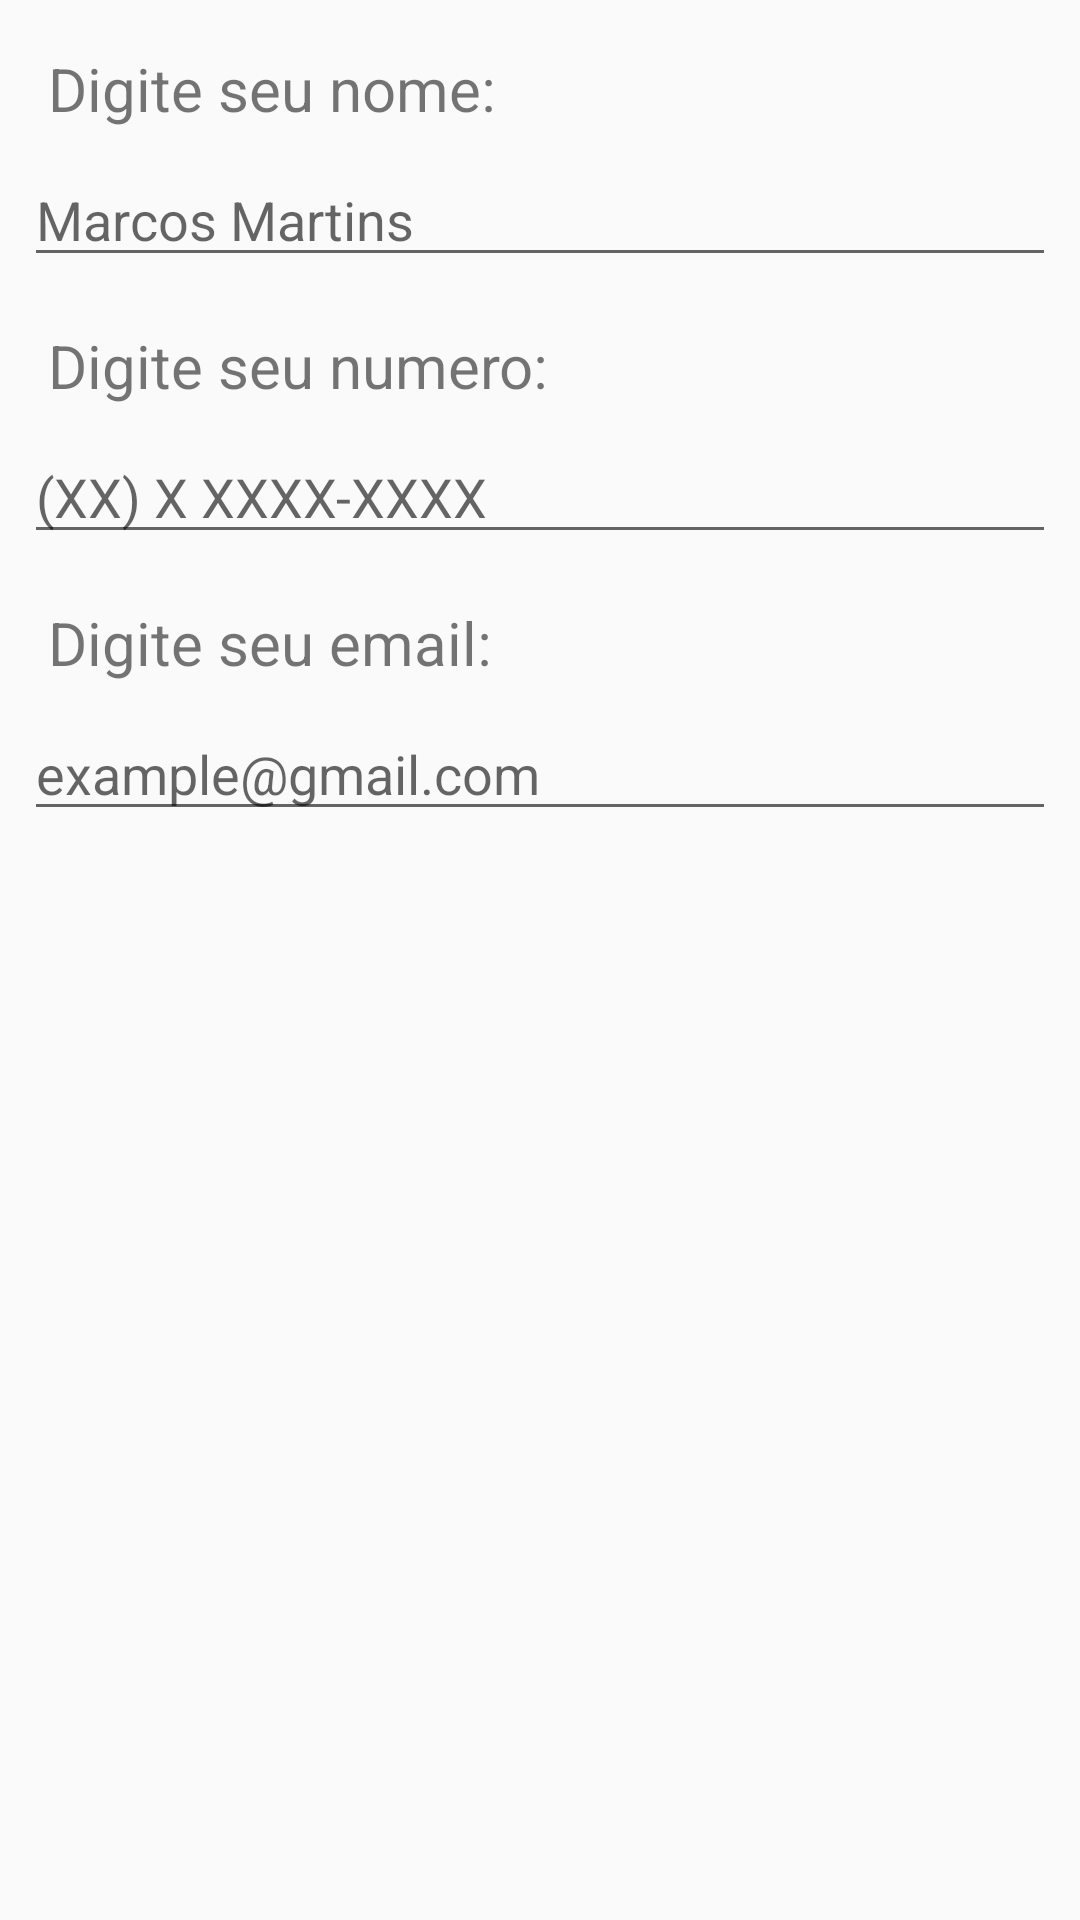

The Android layout XML behind this screen, and the referenced resources:
<!-- AndroidManifest.xml: application theme AppTheme -->
<!-- res/layout/activity_formulario_alunos.xml -->
<?xml version="1.0" encoding="utf-8"?>
<ScrollView xmlns:android="http://schemas.android.com/apk/res/android"
    xmlns:tools="http://schemas.android.com/tools"
    android:layout_width="match_parent"
    android:layout_height="wrap_content"
    xmlns:app="http://schemas.android.com/apk/res-auto">

    <androidx.constraintlayout.widget.ConstraintLayout
        android:layout_width="match_parent"
        android:layout_height="wrap_content"
        android:orientation="vertical"
        tools:context=".ui.activity.FormularioAlunoActivity">

        <TextView
            android:id="@+id/activity_formulario_aluno"
            android:layout_width="wrap_content"
            android:layout_height="wrap_content"
            android:layout_margin="16dp"
            android:text="@string/nome"
            android:textSize="20sp"
            app:layout_constraintTop_toTopOf="parent"
            app:layout_constraintStart_toStartOf="parent"/>

        <EditText
            android:id="@+id/activity_formulario_aluno_campo_nome"
            android:layout_width="match_parent"
            android:layout_height="wrap_content"
            android:layout_margin="8dp"
            android:hint="@string/nome_hint"
            android:inputType="textCapWords"
            android:importantForAutofill="no"
            app:layout_constraintStart_toStartOf="@+id/activity_formulario_aluno"
            app:layout_constraintTop_toBottomOf="@+id/activity_formulario_aluno"/>

        <TextView
            android:id="@+id/activity_formulario_aluno_telefone"
            android:layout_width="wrap_content"
            android:layout_height="wrap_content"
            android:text="@string/numero"
            android:textSize="20sp"
            android:layout_marginTop="16dp"
            app:layout_constraintStart_toStartOf="@+id/activity_formulario_aluno"
            app:layout_constraintTop_toBottomOf="@+id/activity_formulario_aluno_campo_nome"/>

        <EditText
            android:id="@+id/activity_formulario_aluno_campo_telefone"
            android:layout_width="match_parent"
            android:layout_height="wrap_content"
            android:layout_margin="8dp"
            android:inputType="phone"
            android:hint="@string/default_number"
            android:importantForAutofill="no"
            app:layout_constraintStart_toStartOf="@+id/activity_formulario_aluno"
            app:layout_constraintTop_toBottomOf="@+id/activity_formulario_aluno_telefone"/>

        <TextView
            android:id="@+id/activity_formulario_aluno_email"
            android:layout_width="wrap_content"
            android:layout_height="wrap_content"
            android:text="@string/email"
            android:textSize="20sp"
            android:layout_marginTop="16dp"
            app:layout_constraintStart_toStartOf="@+id/activity_formulario_aluno"
            app:layout_constraintTop_toBottomOf="@+id/activity_formulario_aluno_campo_telefone"/>

        <EditText
            android:id="@+id/activity_formulario_aluno_campo_email"
            android:layout_width="match_parent"
            android:layout_height="wrap_content"
            android:layout_margin="8dp"
            android:inputType="textEmailAddress"
            android:hint="@string/example_gmail"
            android:importantForAutofill="no"
            app:layout_constraintStart_toStartOf="@+id/activity_formulario_aluno"
            app:layout_constraintTop_toBottomOf="@+id/activity_formulario_aluno_email"/>


    </androidx.constraintlayout.widget.ConstraintLayout>

</ScrollView>
<!-- resources referenced by this layout -->
<resources>
  <string name="default_number">(XX) X XXXX-XXXX</string>
  <string name="email">Digite seu email:</string>
  <string name="example_gmail">example@gmail.com</string>
  <string name="nome">Digite seu nome:</string>
  <string name="nome_hint">Marcos Martins</string>
  <string name="numero">Digite seu numero:</string>
  <style name="AppTheme" parent="Theme.AppCompat.DayNight.DarkActionBar">
          <item name="colorPrimary">@color/purple</item>
          <item name="colorPrimaryDark">@color/black</item>
          <item name="colorAccent">@color/purple</item>
      </style>
  <color name="purple">#9C27B0</color>
  <color name="black">#000000</color>
</resources>
